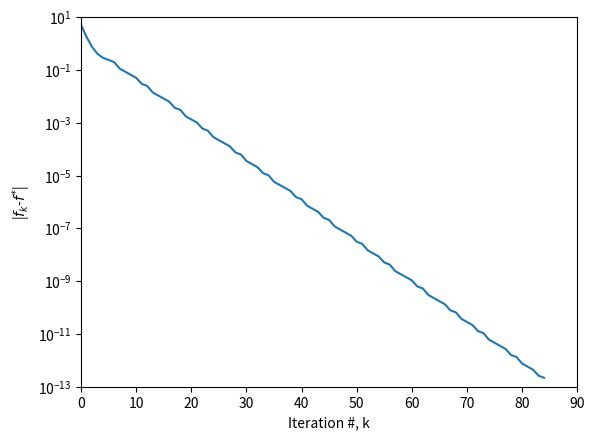
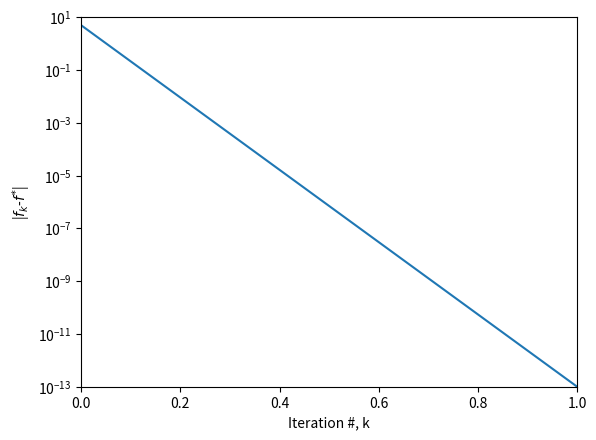

Here is the Python script that generated these plots, in order:
import numpy as np
import pandas as pd
import matplotlib.pyplot as plt


def f_x(x):
    x2 = x[0]
    x3 = x[1]
    f = 5 * x2 ** 2 + 12 * x2 * x3 - 8 * x2 + 10 * x3 ** 2 - 14 * x3 - 5 # function to optimize for this problem
    return f


def g_x(x):
    x2 = x[0]
    x3 = x[1]
    g1 = 10 * x2 + 12 * x3 - 8 # gradient index 1 for this problem
    g2 = 12 * x2 + 20 * x3 - 14 # gradient index 2 for this problem
    g = np.array([g1, g2])
    return g

def H_x(x):
    H = np.array([[10, 12], [12, 20]]) # Hessian for this problem
    return H

def phi_alpha(alpha, t, f, g):
    phi = f - t*g.transpose() @ g*alpha # 1st order approx. of function value, can use @ operator instead of np.matmul
    return phi


def Inexact_Line_Search(XN, t, alpha, max_iter):
    iter = 0
    f = f_x(XN)  # compute function value at current solution XN
    g = g_x(XN)  # compute gradient at current solution XN
    f_x_ag = f_x(XN - alpha * g)  # actual function value at step size alpha
    phi = phi_alpha(alpha, t, f, g)  # 1st order approx. of function value at step size alpha

    while f_x_ag > phi and iter < max_iter:
        f_x_ag = f_x(XN - alpha * g)  # actual function value at new alpha
        phi = phi_alpha(alpha, t, f, g)  # 1st order approx. of function value at new alpha

        alpha = 0.5 * alpha # reduce alpha & test again

        iter += 1 # increment iteration number

    return alpha


def Gradient_Descent(X0, t, alpha0, eps, max_iter):
    results = [] # save some results
    XN = X0 # set solution to initial point
    f = f_x(XN)  # compute function value at initial point
    g = g_x(XN)  # compute gradient at initial point
    iter = 0 # set iteration equal to zero

    results.append([iter, f, g[0], g[1], alpha0, np.linalg.norm(g)])  # save initial results

    while np.linalg.norm(g) > eps and iter < max_iter: # while gradient is not close to zero & iterations are below max

        alpha = Inexact_Line_Search(XN, t, alpha0, max_iter) # Armijo line search, pass in alpha0, not alpha from previous iteration

        XN = XN - alpha*g # new solution at step size alpha

        f = f_x(XN)  # compute function value at new solution
        g = g_x(XN)  # compute gradient at new solution

        iter += 1 # increment iteration number

        results.append([iter, f, g[0], g[1], alpha, np.linalg.norm(g)])

    return XN, results

def Convergence(f_list, f_star, X0, method):
    X2_0 = int(X0[0])
    X3_0 = int(X0[1])
    error = np.zeros(len(f_list))
    for i in range(0, len(f_list)):
        error[i] = abs(f_list[i] - f_star)

    plt.figure()
    plt.ylabel(r'|$f_k$-$f^{*}$|')
    plt.yscale('log')
    plt.xlabel('Iteration #, k')
    if method == 'GD':
        plt.plot(error)
        plt.ylim([1e-13, 10])
        plt.xlim([0, 90])
        plt.savefig('.\\P2b_GD_Results\Convergence_X2_0='+str(X2_0)+'_X3_0='+str(X3_0)+'.jpg', bbox_inches='tight', dpi=300)
    elif method == 'NM':
        plt.plot([0, 1], [4.92857,1e-13])
        plt.ylim([1e-13, 10])
        plt.xlim([0, 1])
        plt.savefig('.\\P2b_NM_Results\Convergence_X2_0='+str(X2_0)+'_X3_0='+str(X3_0)+'.jpg', bbox_inches='tight', dpi=300)


def Newton(X0, eps, max_iter):
    results = []  # save some results
    XN = X0  # set solution to initial point
    # f = f_x(XN)  # compute function value at initial point
    # g = g_x(XN)  # compute gradient at initial point
    # H = H_x(XN)  # Hessian of the objective function
    iter = 0  # set iteration equal to zero
    diff = 1

    # results.append([iter, f, diff])  # save initial results

    while diff > eps and iter < max_iter:  # while the solution is converging & iterations are below max

        f = f_x(XN)  # compute function value at new solution
        g = g_x(XN)  # compute gradient at new solution
        H = H_x(XN)

        XNp1 = XN - np.linalg.inv(H) @ g  # new solution

        diff = abs(np.linalg.norm(XN) - np.linalg.norm(XNp1))

        results.append([iter, f, diff])

        iter += 1  # increment iteration number

        XN = XNp1

    return XN, results



# set params
t = 0.5
alpha = 1
eps = 1e-6
max_iter = 1000

# initial guess
x2_0 = 0
x3_0 = 0
X0 = np.array([[x2_0], [x3_0]])

# Calculate Gradient Descent
XN, results = Gradient_Descent(X0, t, alpha, eps, max_iter)
Results = pd.DataFrame(results, columns=['iter', 'f', 'g[0]', 'g[1]', 'alpha', 'norm(g)'])
Results.to_csv('.\\P2b_GD_Results\Debug_Results_X2_0='+str(x2_0)+'_X3_0='+str(x3_0)+'.csv', index=False)

# plot GD convergence
f_list = np.array(Results['f'])
x_star = np.array([[-1/7], [11/14]])
f_star = f_x(x_star)
Convergence(f_list, f_star, X0, 'GD')

# print GD results
Total_Iterations = len(f_list)-1
print(XN)
print('\n'+str(Total_Iterations))

# Calculate Newton's Method
XN, Results_NM = Newton(X0, eps, max_iter)
Results_NM = pd.DataFrame(Results_NM, columns=['iter', 'f', 'diff'])
Results_NM.to_csv('.\\P2b_NM_Results\Debug_Results_X2_0='+str(x2_0)+'_X3_0='+str(x3_0)+'.csv', index=False)

# plot NM convergence
f_list = np.array(Results_NM['f'])
Convergence(f_list, f_star, X0, 'NM')

# print NM results
Iterations = len(Results_NM)-1
print('\n')
print (XN)
print('\n'+str(Iterations))